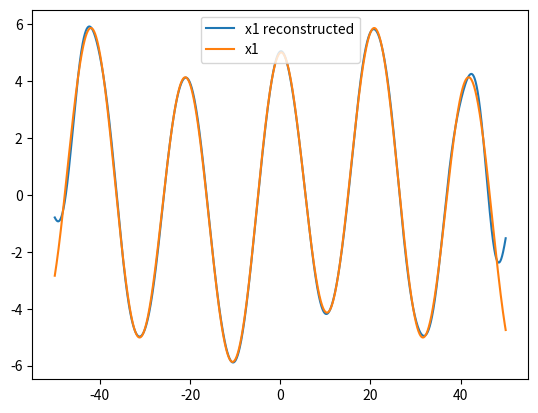
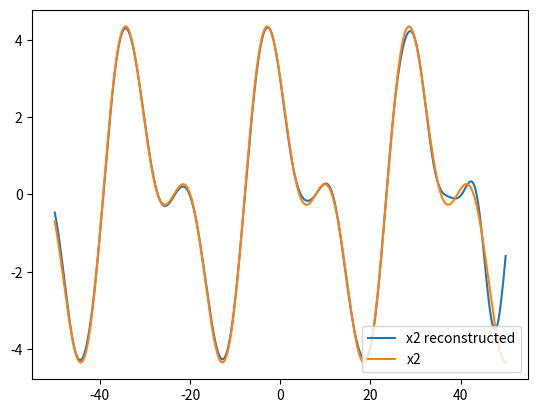

Source code (Python) for these figures, in order:
import numpy as np
import matplotlib.pyplot as plt

t = np.arange(-50,50,0.01)

Ts = 0.01

x1 = 5 * np.cos(0.3 * t) + np.sin(0.1 * t)

x2 = 3 * np.cos(0.2 * t) - 2 * np.sin(0.4 * t)

x1m = x1 * np.cos(10 * t)

x2m = x2 * np.cos(20 * t)

x = x1m + x2m

w = 1

x1m_extracted = Ts * np.convolve(x, 2 * np.cos(10 * t) * (w / np.pi) * np.sinc((w/np.pi) * t), 'same')

x1_reconstructed = Ts * np.convolve(x1m_extracted * np.cos(10 * t), 2 * (w / np.pi) * np.sinc((w/np.pi) * t), 'same')

x2m_extracted = Ts * np.convolve(x, 2 * np.cos(20 * t) * (w / np.pi) * np.sinc((w/np.pi) * t), 'same')

x2_reconstructed = Ts * np.convolve(x2m_extracted * np.cos(20 * t), 2 * (w / np.pi) * np.sinc((w/np.pi) * t), 'same')

plt.plot(t, x1_reconstructed, label = 'x1 reconstructed')
plt.plot(t, x1, label = 'x1')
plt.legend()

plt.figure()

plt.plot(t, x2_reconstructed , label = 'x2 reconstructed')
plt.plot(t, x2, label = 'x2')
plt.legend()

plt.show()